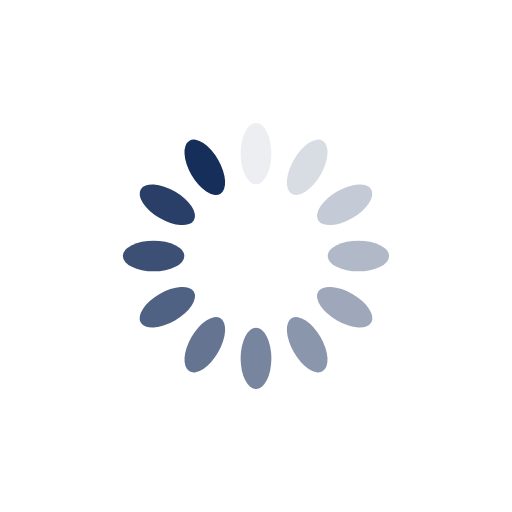
t = 0.00 s
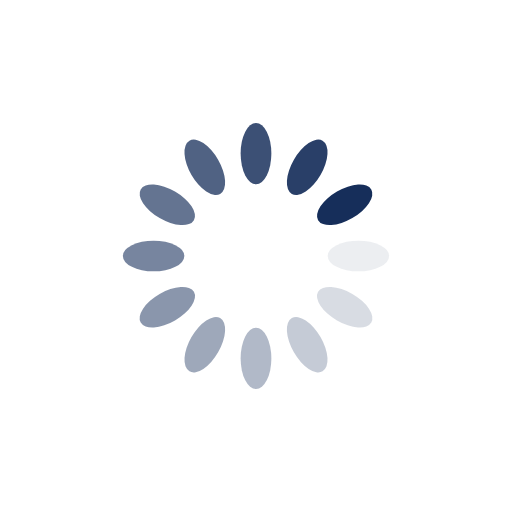
t = 0.25 s
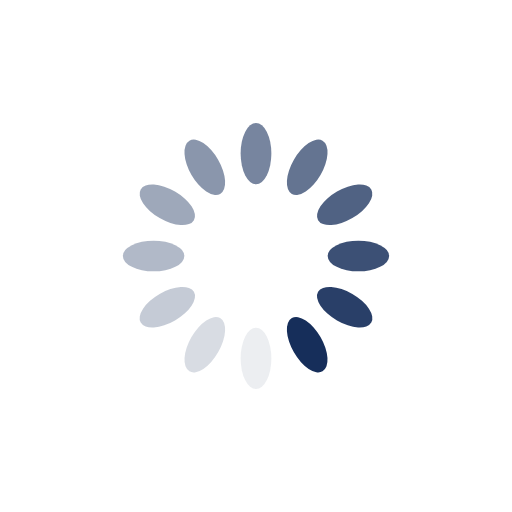
t = 0.50 s
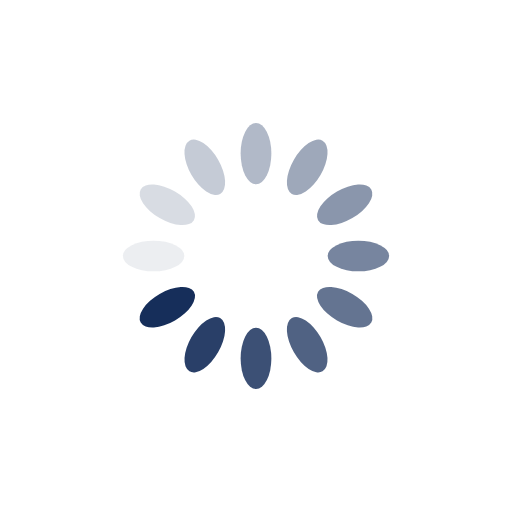
t = 0.75 s

The animated SVG that drew these frames (rendered in a browser with its animation timeline set to each time). Animation: 12 SMIL elements (animate=12); one cycle of 1.00 s, repeats indefinitely.

<?xml version="1.0" encoding="utf-8"?>
<svg xmlns="http://www.w3.org/2000/svg" xmlns:xlink="http://www.w3.org/1999/xlink" style="margin: auto; background: rgba(255, 255, 255, 0); display: block; shape-rendering: auto;" width="200px" height="200px" viewBox="0 0 100 100" preserveAspectRatio="xMidYMid">
<g transform="rotate(0 50 50)">
  <rect x="47" y="24" rx="3" ry="6" width="6" height="12" fill="#162e5a">
    <animate attributeName="opacity" values="1;0" keyTimes="0;1" dur="1s" begin="-0.9166666666666666s" repeatCount="indefinite"></animate>
  </rect>
</g><g transform="rotate(30 50 50)">
  <rect x="47" y="24" rx="3" ry="6" width="6" height="12" fill="#162e5a">
    <animate attributeName="opacity" values="1;0" keyTimes="0;1" dur="1s" begin="-0.8333333333333334s" repeatCount="indefinite"></animate>
  </rect>
</g><g transform="rotate(60 50 50)">
  <rect x="47" y="24" rx="3" ry="6" width="6" height="12" fill="#162e5a">
    <animate attributeName="opacity" values="1;0" keyTimes="0;1" dur="1s" begin="-0.75s" repeatCount="indefinite"></animate>
  </rect>
</g><g transform="rotate(90 50 50)">
  <rect x="47" y="24" rx="3" ry="6" width="6" height="12" fill="#162e5a">
    <animate attributeName="opacity" values="1;0" keyTimes="0;1" dur="1s" begin="-0.6666666666666666s" repeatCount="indefinite"></animate>
  </rect>
</g><g transform="rotate(120 50 50)">
  <rect x="47" y="24" rx="3" ry="6" width="6" height="12" fill="#162e5a">
    <animate attributeName="opacity" values="1;0" keyTimes="0;1" dur="1s" begin="-0.5833333333333334s" repeatCount="indefinite"></animate>
  </rect>
</g><g transform="rotate(150 50 50)">
  <rect x="47" y="24" rx="3" ry="6" width="6" height="12" fill="#162e5a">
    <animate attributeName="opacity" values="1;0" keyTimes="0;1" dur="1s" begin="-0.5s" repeatCount="indefinite"></animate>
  </rect>
</g><g transform="rotate(180 50 50)">
  <rect x="47" y="24" rx="3" ry="6" width="6" height="12" fill="#162e5a">
    <animate attributeName="opacity" values="1;0" keyTimes="0;1" dur="1s" begin="-0.4166666666666667s" repeatCount="indefinite"></animate>
  </rect>
</g><g transform="rotate(210 50 50)">
  <rect x="47" y="24" rx="3" ry="6" width="6" height="12" fill="#162e5a">
    <animate attributeName="opacity" values="1;0" keyTimes="0;1" dur="1s" begin="-0.3333333333333333s" repeatCount="indefinite"></animate>
  </rect>
</g><g transform="rotate(240 50 50)">
  <rect x="47" y="24" rx="3" ry="6" width="6" height="12" fill="#162e5a">
    <animate attributeName="opacity" values="1;0" keyTimes="0;1" dur="1s" begin="-0.25s" repeatCount="indefinite"></animate>
  </rect>
</g><g transform="rotate(270 50 50)">
  <rect x="47" y="24" rx="3" ry="6" width="6" height="12" fill="#162e5a">
    <animate attributeName="opacity" values="1;0" keyTimes="0;1" dur="1s" begin="-0.16666666666666666s" repeatCount="indefinite"></animate>
  </rect>
</g><g transform="rotate(300 50 50)">
  <rect x="47" y="24" rx="3" ry="6" width="6" height="12" fill="#162e5a">
    <animate attributeName="opacity" values="1;0" keyTimes="0;1" dur="1s" begin="-0.08333333333333333s" repeatCount="indefinite"></animate>
  </rect>
</g><g transform="rotate(330 50 50)">
  <rect x="47" y="24" rx="3" ry="6" width="6" height="12" fill="#162e5a">
    <animate attributeName="opacity" values="1;0" keyTimes="0;1" dur="1s" begin="0s" repeatCount="indefinite"></animate>
  </rect>
</g>
</svg>